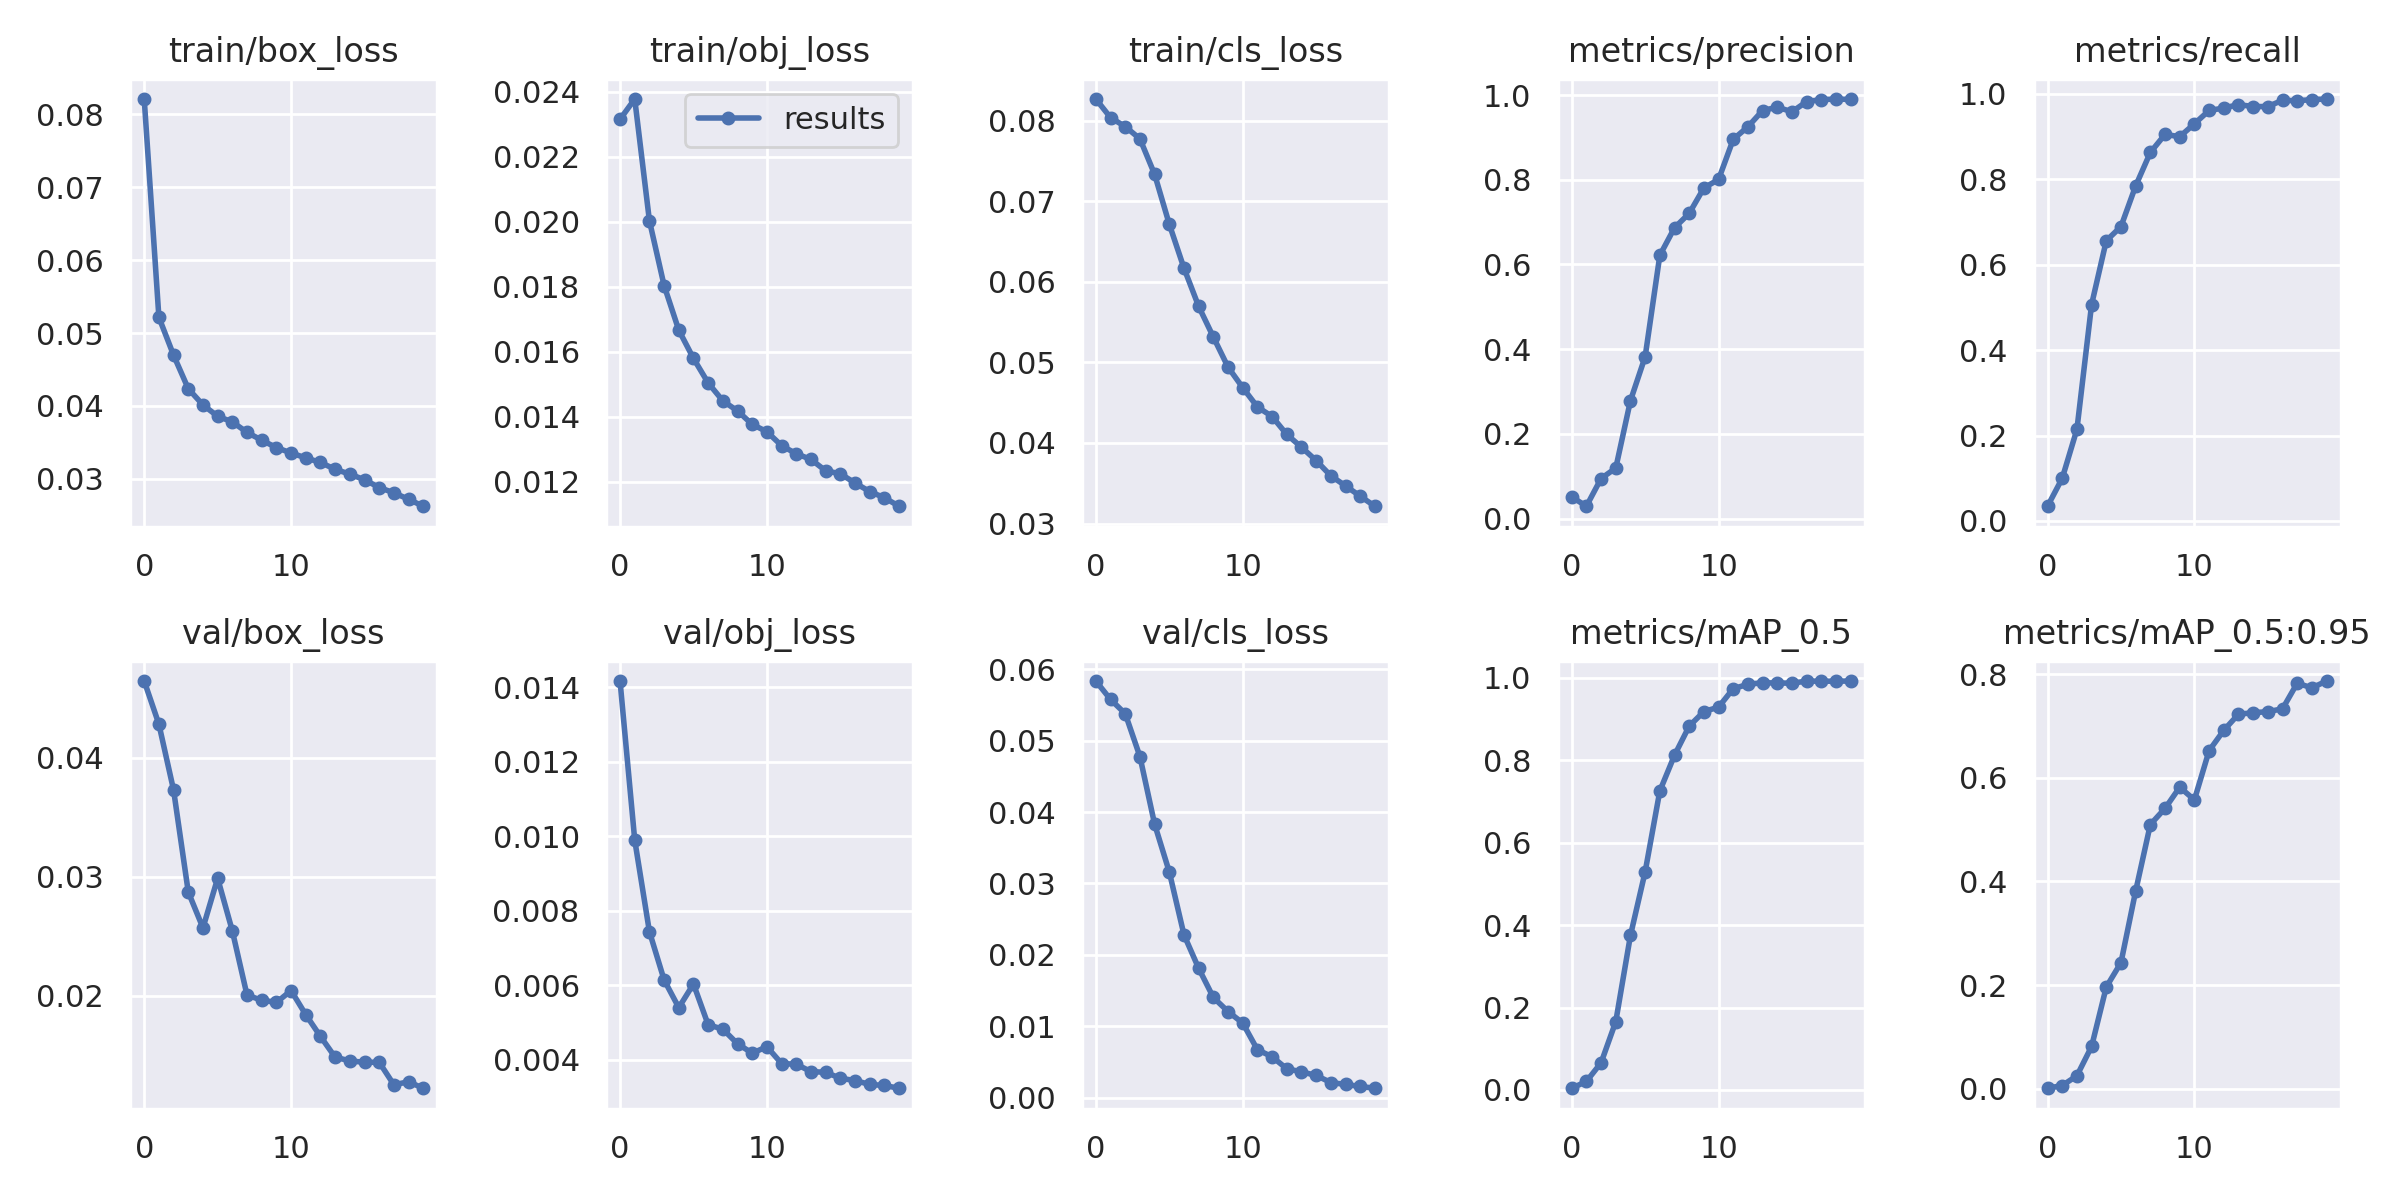

The data file committed next to this chart (first rows):
epoch, train/box_loss, train/obj_loss, train/cls_loss, metrics/precision, metrics/recall, metrics/mAP_0.5, metrics/mAP_0.5:0.95, val/box_loss, val/obj_loss, val/cls_loss, x/lr0, x/lr1, x/lr2
0, 0.08211, 0.02315, 0.08267, 0.0514, 0.03445, 0.004017, 0.0007321, 0.04643, 0.01417, 0.05835, 0.003329, 0.003329, 0.07003
1, 0.05216, 0.02378, 0.08036, 0.02927, 0.09986, 0.02058, 0.005988, 0.04281, 0.009901, 0.05576, 0.006333, 0.006333, 0.0397
2, 0.04695, 0.02004, 0.07925, 0.09477, 0.2144, 0.06582, 0.02485, 0.03728, 0.007442, 0.05378, 0.009007, 0.009007, 0.009045
3, 0.04235, 0.01804, 0.07773, 0.1194, 0.5066, 0.1658, 0.08133, 0.02872, 0.006145, 0.04777, 0.008515, 0.008515, 0.008515
4, 0.04013, 0.01667, 0.07333, 0.2785, 0.6559, 0.3749, 0.1961, 0.02571, 0.0054, 0.0383, 0.008515, 0.008515, 0.008515
5, 0.03857, 0.0158, 0.06713, 0.3821, 0.6891, 0.5293, 0.2432, 0.02987, 0.006035, 0.03161, 0.00802, 0.00802, 0.00802
6, 0.0378, 0.01505, 0.06168, 0.6215, 0.7842, 0.7256, 0.3814, 0.02545, 0.00494, 0.0228, 0.007525, 0.007525, 0.007525
7, 0.03637, 0.0145, 0.05694, 0.6866, 0.8626, 0.8122, 0.5098, 0.02006, 0.004822, 0.01812, 0.00703, 0.00703, 0.00703
8, 0.03529, 0.01418, 0.05314, 0.7205, 0.9047, 0.8829, 0.5409, 0.01963, 0.004429, 0.01404, 0.006535, 0.006535, 0.006535
9, 0.03428, 0.01377, 0.04941, 0.7807, 0.8995, 0.9183, 0.5818, 0.01945, 0.004177, 0.01207, 0.00604, 0.00604, 0.00604
10, 0.03354, 0.01354, 0.04686, 0.8006, 0.9295, 0.9291, 0.5574, 0.02045, 0.00435, 0.01045, 0.005545, 0.005545, 0.005545
11, 0.03286, 0.01312, 0.04447, 0.8954, 0.9608, 0.974, 0.6523, 0.01842, 0.003897, 0.00672, 0.00505, 0.00505, 0.00505
12, 0.03224, 0.01287, 0.04328, 0.9251, 0.9664, 0.9843, 0.6916, 0.0166, 0.00388, 0.005737, 0.004555, 0.004555, 0.004555
13, 0.0313, 0.01269, 0.04105, 0.9634, 0.9746, 0.9883, 0.7228, 0.01485, 0.003681, 0.004049, 0.00406, 0.00406, 0.00406
14, 0.03063, 0.01234, 0.03947, 0.9712, 0.9699, 0.9876, 0.7256, 0.01455, 0.003664, 0.003628, 0.003565, 0.003565, 0.003565
15, 0.02986, 0.01225, 0.03781, 0.9604, 0.97, 0.9871, 0.7277, 0.01442, 0.003502, 0.003118, 0.00307, 0.00307, 0.00307
16, 0.02879, 0.01197, 0.03592, 0.9845, 0.9847, 0.9923, 0.7331, 0.01443, 0.003442, 0.002125, 0.002575, 0.002575, 0.002575
17, 0.02808, 0.01171, 0.03467, 0.989, 0.9835, 0.9919, 0.7826, 0.01254, 0.003338, 0.001856, 0.00208, 0.00208, 0.00208
18, 0.02719, 0.01151, 0.0334, 0.9905, 0.9862, 0.992, 0.7736, 0.01279, 0.003309, 0.001576, 0.001585, 0.001585, 0.001585
19, 0.02623, 0.01125, 0.03215, 0.9895, 0.9876, 0.9924, 0.7868, 0.01225, 0.003235, 0.001325, 0.00109, 0.00109, 0.00109
